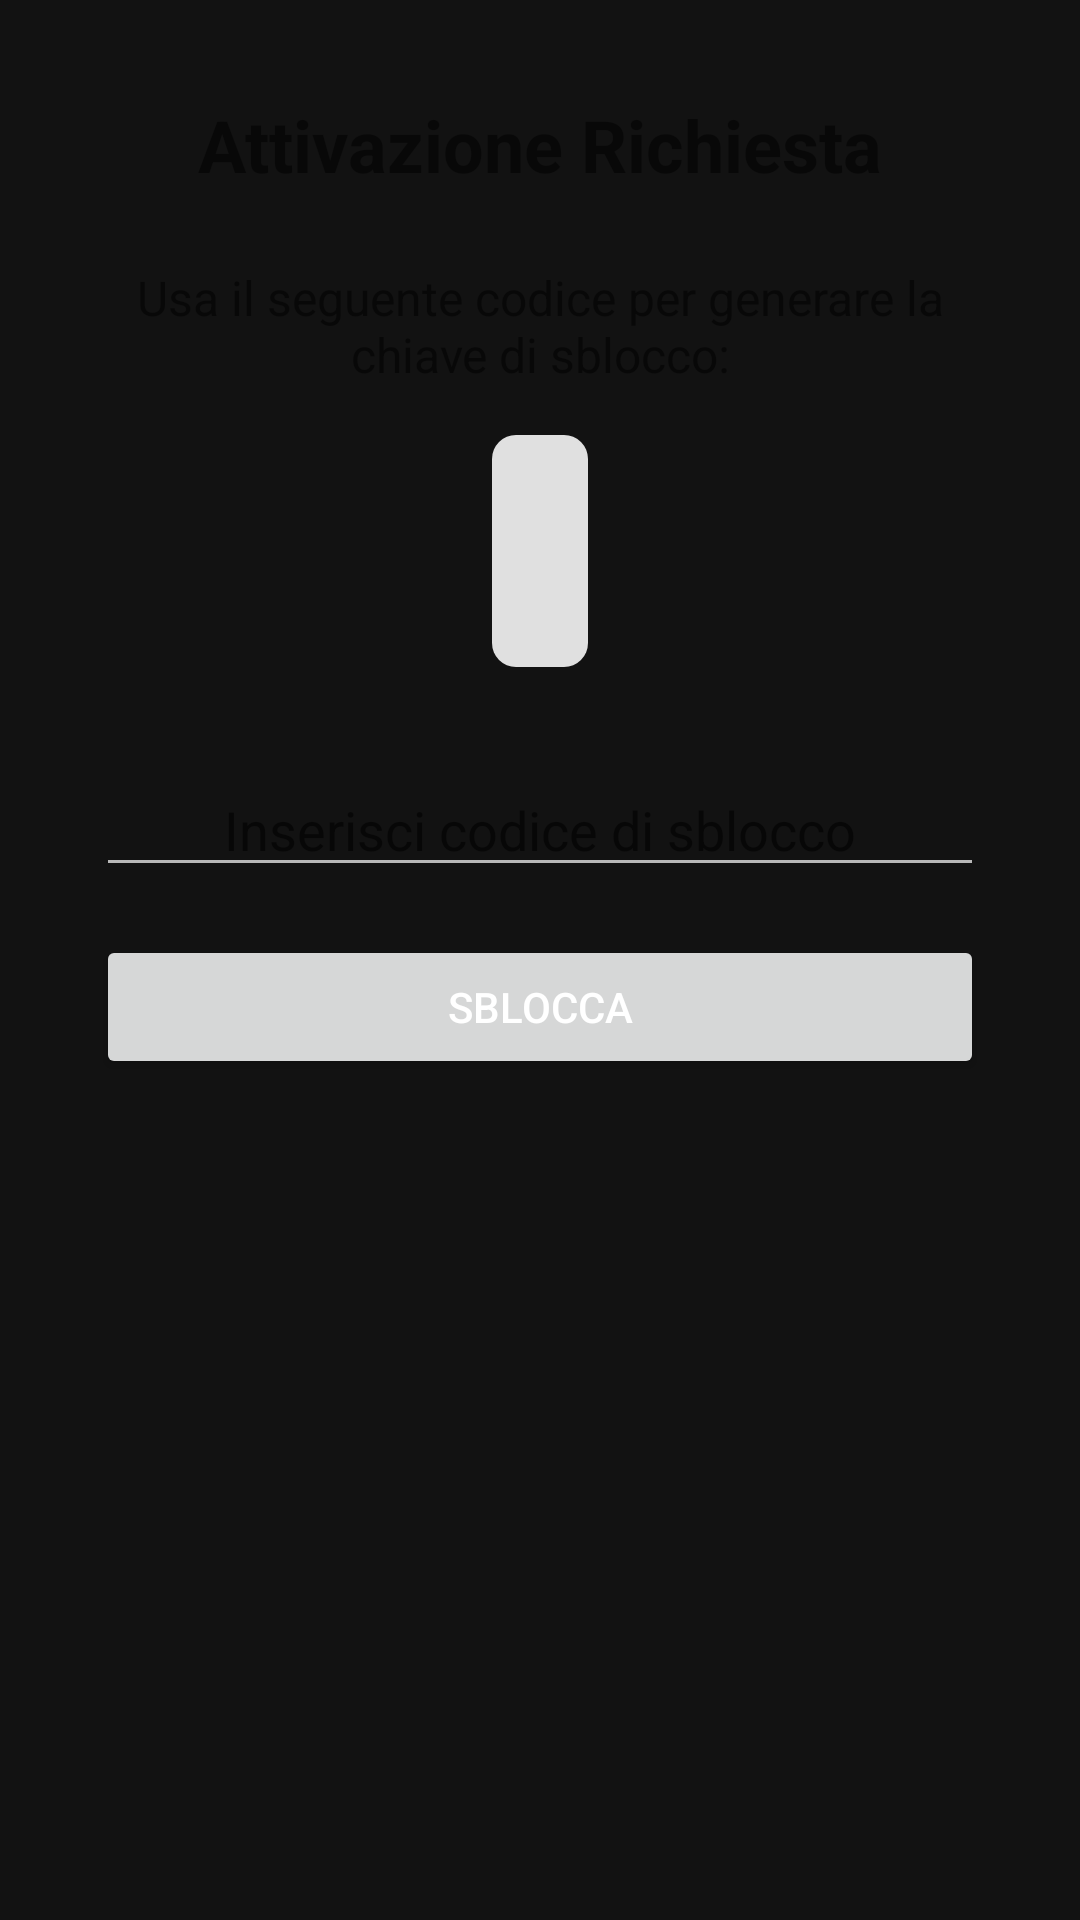

Produce the Android XML layout that renders to this screen, including the resource entries it uses.
<!-- AndroidManifest.xml: activity theme AppTheme -->
<!-- res/layout/activity_activation.xml -->
<?xml version="1.0" encoding="utf-8"?>
<androidx.constraintlayout.widget.ConstraintLayout xmlns:android="http://schemas.android.com/apk/res/android"
    xmlns:app="http://schemas.android.com/apk/res-auto"
    xmlns:tools="http://schemas.android.com/tools"
    android:layout_width="match_parent"
    android:layout_height="match_parent"
    android:padding="32dp"
    tools:context=".ActivationActivity"
    android:background="?android:attr/windowBackground">

    <TextView
        android:id="@+id/textViewActivationTitle"
        android:layout_width="wrap_content"
        android:layout_height="wrap_content"
        android:text="Attivazione Richiesta"
        android:textSize="24sp"
        android:textStyle="bold"
        app:layout_constraintTop_toTopOf="parent"
        app:layout_constraintStart_toStartOf="parent"
        app:layout_constraintEnd_toEndOf="parent" />

    <TextView
        android:id="@+id/textViewActivationInstructions"
        android:layout_width="0dp"
        android:layout_height="wrap_content"
        android:layout_marginTop="24dp"
        android:text="Usa il seguente codice per generare la chiave di sblocco:"
        android:textAlignment="center"
        android:textSize="16sp"
        app:layout_constraintTop_toBottomOf="@id/textViewActivationTitle"
        app:layout_constraintStart_toStartOf="parent"
        app:layout_constraintEnd_toEndOf="parent" />

    <TextView
        android:id="@+id/textViewGeneratedCode"
        android:layout_width="wrap_content"
        android:layout_height="wrap_content"
        android:layout_marginTop="16dp"
        android:background="@drawable/code_background"
        android:padding="16dp"
        android:textColor="@android:color/black"
        android:textSize="34sp"
        android:textStyle="bold"
        android:letterSpacing="0.2"
        tools:text="1234"
        app:layout_constraintTop_toBottomOf="@id/textViewActivationInstructions"
        app:layout_constraintStart_toStartOf="parent"
        app:layout_constraintEnd_toEndOf="parent" />

    <EditText
        android:id="@+id/editTextUnlockCode"
        android:layout_width="0dp"
        android:layout_height="wrap_content"
        android:layout_marginTop="32dp"
        android:hint="Inserisci codice di sblocco"
        android:textAlignment="center"
        app:layout_constraintTop_toBottomOf="@id/textViewGeneratedCode"
        app:layout_constraintStart_toStartOf="parent"
        app:layout_constraintEnd_toEndOf="parent"

        android:inputType="number" />

    <Button
        android:id="@+id/buttonUnlock"
        android:layout_width="0dp"
        android:layout_height="wrap_content"
        android:layout_marginTop="16dp"
        android:text="Sblocca"
        app:layout_constraintTop_toBottomOf="@id/editTextUnlockCode"
        app:layout_constraintStart_toStartOf="parent"
        app:layout_constraintEnd_toEndOf="parent" />

</androidx.constraintlayout.widget.ConstraintLayout>
<!-- resources referenced by this layout -->
<resources>
  <!-- drawable code_background (drawable) -->
  <shape xmlns:android="http://schemas.android.com/apk/res/android">
      <solid android:color="#E0E0E0"/> 
      <corners android:radius="8dp"/>
  </shape>
  <style name="AppTheme" parent="Theme.MaterialComponents.DayNight.NoActionBar">
          <item name="colorPrimary">@color/green_primary</item>
          <item name="colorPrimaryDark">@color/green_dark</item>
  
          <item name="android:windowBackground">@color/dark_background</item>
  
          <item name="android:textColorPrimary">@color/text_primary_on_dark</item>
          <item name="android:textColorSecondary">@color/text_secondary_on_dark</item>
  
          <item name="alertDialogTheme">@style/AppTheme.AlertDialogTheme</item>
      </style>
  <color name="green_primary">#4CAF50</color>
  <color name="green_dark">#388E3C</color>
  <color name="dark_background">#121212</color>
  <color name="text_primary_on_dark">#FFFFFFFF</color>
  <color name="text_secondary_on_dark">#B3FFFFFF</color>
  <style name="AppTheme.AlertDialogTheme" parent="ThemeOverlay.MaterialComponents.Dialog.Alert">
          <item name="colorPrimary">@color/green_primary</item>
          <item name="colorSecondary">@color/colorAccent</item>
      </style>
  <color name="colorAccent">#80CBC4</color>
</resources>
